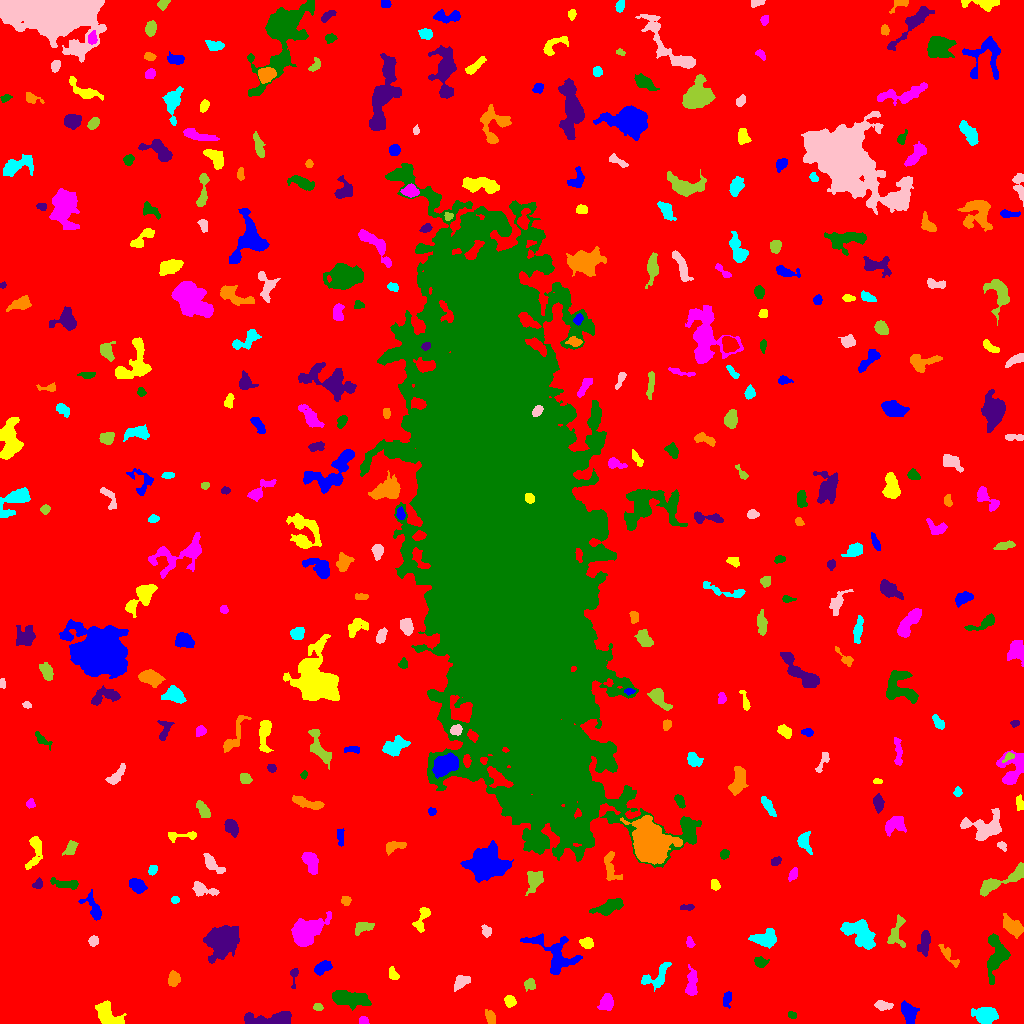

Values plotted in this chart, from the file beside it:
ID, X, Y, A, B, theta, total_flux, mu_max, mu_median, mu_mean, R_fwhm, R_e, R10, R90, x_start, x_end, y_start, y_end, area, greylevel
0, 520.6, 510.5, 309.2, 300.2, 0.7088, 2057354, 16.0, 2.0, 2.437, 71.34, 239.8, 89.78, 389.2, 0, 1023, 0, 1023, 844194, 2.437
1, 908.2, 11.12, 5.367, 2.805, -1.19, 1465, 14.0, 5.0, 5.327, 5.642, 4.787, 1.871, 7.569, 901, 919, 0, 23, 275, 11.33
2, 108.2, 7.835, 7.748, 3.899, -0.7028, 2881, 20.0, 6.5, 7.061, 6.05, 5.944, 2.257, 9.541, 95, 126, 0, 23, 408, 12.06
3, 363.4, 3.062, 2.202, 1.931, -0.1042, 257.0, 7.0, 3.0, 3.521, 3.29, 2.585, 0.9772, 4.146, 359, 369, 0, 7, 73, 9.521
4, 792.7, 8.385, 2.116, 1.497, -0.381, 109.0, 5.0, 2.0, 1.787, 2.523, 2.185, 0.7979, 3.523, 788, 796, 5, 12, 61, 10.79
5, 276.9, 4.186, 10.38, 2.824, 0.01755, 2951, 24.0, 3.0, 6.457, 5.781, 5.046, 2.034, 9.045, 244, 291, 0, 12, 457, 12.46
6, 490.7, 6.075, 3.527, 2.224, -1.178, 306.0, 5.0, 2.0, 2.354, 4.26, 3.568, 1.382, 5.557, 485, 495, 0, 14, 130, 8.354
7, 985.5, 8.538, 5.069, 3.422, -0.09279, 1126, 10.0, 3.0, 3.128, 5.781, 5.109, 2.034, 8.33, 971, 998, 0, 16, 360, 9.128
8, 882.5, 18.19, 4.306, 2.005, -0.1044, 409.0, 7.0, 3.0, 2.801, 3.909, 3.613, 1.382, 5.67, 874, 893, 13, 23, 146, 9.801
9, 318.4, 16.3, 2.075, 1.501, -0.2395, 166.0, 7.0, 2.0, 2.371, 2.585, 2.257, 0.7979, 3.568, 313, 323, 13, 20, 70, 9.371
10, 12.55, 33.48, 4.548, 1.952, 1.538, 339.0, 6.0, 2.0, 2.421, 4.37, 3.568, 1.262, 5.614, 8, 17, 21, 41, 140, 8.421
11, 727.1, 24.5, 4.021, 1.96, 1.269, 281.0, 4.0, 2.0, 2.322, 5.262, 3.432, 1.493, 5.171, 723, 731, 15, 32, 121, 8.322
12, 509.8, 22.08, 2.701, 2.281, -1.061, 548.0, 11.0, 4.0, 4.492, 3.742, 3.141, 1.262, 5.046, 504, 516, 16, 28, 122, 10.49
13, 606.2, 20.87, 3.79, 2.752, 1.146, 928.0, 12.0, 4.0, 4.398, 4.853, 4.029, 1.596, 6.531, 597, 613, 13, 30, 211, 10.4
14, 348.5, 25.03, 9.588, 3.384, -0.1379, 3389, 16.0, 6.0, 6.645, 7.291, 6.84, 2.706, 11.14, 332, 371, 13, 33, 510, 10.65
15, 294, 48.63, 5.382, 1.967, 1.481, 163.0, 4.0, 1.5, 1.63, 3.989, 2.821, 1.128, 4.583, 290, 298, 35, 55, 100, 7.63
16, 173.8, 44.91, 3.247, 2.548, 1.399, 617.0, 9.0, 3.0, 3.785, 4.406, 3.656, 1.382, 5.863, 168, 180, 37, 53, 163, 9.785
17, 657, 46.87, 8.692, 4.725, 0.7151, 657.0, 5.0, 2.0, 2.028, 5.997, 5.352, 2.034, 8.387, 641, 671, 32, 61, 324, 8.028
18, 460.1, 40.84, 4.279, 2.542, 0.7153, 274.0, 4.0, 1.0, 1.497, 4.687, 3.785, 1.382, 6.482, 454, 470, 32, 48, 183, 7.497
19, 529.9, 38.69, 2.848, 2.657, 1.197, 196.0, 3.0, 2.0, 1.675, 4.583, 3.385, 1.382, 5.202, 524, 535, 32, 45, 117, 7.675
20, 429.8, 45.29, 1.69, 1.406, 0.8698, 106.0, 5.0, 2.0, 2.078, 2.523, 1.871, 0.7979, 3.09, 426, 434, 42, 49, 51, 10.08
21, 322, 55.82, 4.101, 2.448, 0.6363, 639.0, 8.0, 3.0, 3.399, 5.232, 3.989, 1.596, 6.308, 314, 332, 48, 63, 188, 9.399
22, 393.5, 48.65, 3.251, 1.969, -0.9627, 307.0, 8.0, 3.0, 2.869, 3.141, 2.985, 1.128, 4.886, 389, 399, 44, 57, 107, 9.869
23, 691.5, 39.54, 7.175, 2.489, 1.534, 988.0, 8.0, 4.0, 3.771, 6.676, 5.046, 2.034, 7.777, 685, 697, 28, 59, 262, 9.771
24, 760, 61.74, 3.257, 2.495, -0.2126, 318.0, 5.0, 2.0, 2.524, 4.222, 3.568, 1.382, 5.528, 754, 769, 56, 67, 126, 9.524
25, 222.3, 83.14, 8.414, 6.655, 0.4502, 7348, 27.0, 7.0, 7.97, 6.864, 8.704, 3.192, 14.21, 203, 239, 60, 98, 922, 12.97
26, 948.7, 68.17, 7.928, 2.08, -0.868, 379.0, 4.0, 2.0, 2.256, 6.676, 4.37, 1.693, 6.531, 938, 959, 56, 79, 168, 7.256
27, 861, 89.61, 9.282, 5, -0.7329, 2915, 12.0, 4.0, 4.755, 8.215, 7.548, 2.877, 12.03, 840, 875, 74, 104, 613, 9.755
28, 93.26, 82.54, 2.476, 2.227, 1.479, 391.0, 8.0, 4.0, 4.073, 4.26, 3.09, 1.262, 4.652, 88, 98, 77, 88, 96, 11.07
29, 895.5, 89.63, 8.818, 3.97, 1.281, 506.0, 5.0, 2.0, 1.827, 4.82, 4.787, 1.784, 7.999, 887, 905, 76, 109, 277, 7.827
30, 120.3, 75.92, 6.627, 2.812, 1.444, 582.0, 6.0, 2.0, 2.247, 5.67, 5.232, 2.034, 7.959, 113, 127, 63, 89, 259, 8.247
31, 554.8, 68.5, 13.72, 7.43, -0.7091, 2753, 12.0, 3.0, 3.74, 6.604, 8.156, 2.932, 13.39, 520, 582, 49, 90, 736, 8.74
32, 586.7, 80.14, 3.201, 2.394, -0.2813, 450.0, 7.0, 3.0, 3.358, 4.442, 3.523, 1.382, 5.585, 579, 593, 75, 86, 134, 9.358
33, 689.9, 80.91, 2.554, 1.655, -1.246, 180.0, 5.0, 2.0, 2.308, 3.192, 2.523, 0.9772, 4.029, 686, 695, 76, 87, 78, 10.31
34, 997.4, 68.78, 9.218, 4.845, 1.526, 2633, 15.0, 4.0, 4.693, 6.358, 6.358, 2.459, 10.59, 987, 1010, 39, 90, 561, 10.69
35, 924.7, 80.73, 6.215, 2.477, 1.457, 1109, 11.0, 4.0, 4.66, 5.046, 4.549, 1.784, 7.334, 917, 930, 67, 93, 238, 9.66
36, 1011, 97.18, 5.529, 3.104, -0.6833, 1016, 9.0, 3.0, 3.32, 5.528, 5.078, 1.954, 8.117, 1003, 1023, 85, 110, 306, 9.32
37, 765.8, 84.74, 5.64, 3.548, 0.1295, 1525, 13.0, 4.0, 4.512, 5.382, 5.14, 1.954, 8.425, 748, 776, 75, 95, 338, 10.51
38, 486.2, 92.34, 2.929, 2.22, -1.142, 344.0, 7.0, 3.0, 3.373, 3.868, 3.29, 1.262, 4.983, 481, 491, 86, 99, 102, 8.373
39, 362.9, 96.41, 4.727, 2.539, 0.2734, 505.0, 5.0, 3.0, 2.806, 5.557, 4.107, 1.784, 6.358, 355, 374, 88, 101, 180, 8.806
40, 20.81, 108.6, 9.498, 3.136, -1.057, 230.0, 3.0, 1.0, 0.9544, 4.334, 4.222, 1.784, 6.794, 5, 30, 91, 122, 241, 7.954
41, 94.08, 114.5, 7.331, 2.959, -1.057, 585.0, 9.0, 2.0, 2.276, 3.241, 4.37, 1.493, 7.653, 78, 101, 103, 134, 257, 9.276
42, 422.2, 105.2, 7.538, 2.706, 1.135, 758.0, 8.0, 3.0, 3.542, 5.352, 4.583, 1.693, 7.269, 412, 430, 91, 116, 214, 9.542
43, 306.2, 91.86, 8.505, 5.145, 0.5878, 3564, 13.0, 5.0, 4.862, 9.045, 7.695, 3.09, 12.03, 291, 331, 77, 112, 733, 10.86
44, 608.5, 116.1, 7.568, 2.822, 0.3747, 870.0, 7.0, 3.0, 2.62, 5.441, 5.499, 2.034, 8.612, 589, 623, 108, 125, 332, 9.62
45, 686.3, 115.9, 3.627, 1.441, 0.09764, 163.0, 5.0, 2.0, 2.038, 2.932, 2.764, 0.9772, 4.184, 680, 694, 113, 119, 80, 8.037
46, 345.9, 122.7, 2.234, 2.12, 1.287, 192.0, 5.0, 2.0, 2.233, 3.241, 2.764, 0.9772, 4.37, 341, 351, 118, 127, 86, 9.233
47, 175.1, 123.5, 1.819, 1.631, 0.0, 88.0, 3.0, 1.0, 1.492, 2.985, 2.185, 0.7979, 3.523, 171, 179, 120, 127, 59, 9.492
48, 201.3, 134, 6.365, 2.79, -0.2157, 772.0, 11.0, 3.0, 3.371, 3.742, 3.989, 1.493, 6.933, 192, 219, 127, 142, 229, 9.371
49, 533.9, 143.1, 5.275, 3.651, 1.301, 803.0, 7.0, 3.0, 2.878, 5.323, 5.109, 2.034, 8.156, 525, 543, 128, 152, 279, 8.878
50, 304.7, 133.2, 2.993, 1.896, -0.5408, 221.0, 5.0, 2.0, 2.326, 3.478, 2.821, 1.128, 4.618, 298, 310, 129, 139, 95, 8.326
51, 136.7, 138.1, 3.731, 2.776, -0.7558, 785.0, 9.0, 3.0, 3.756, 5.078, 4.068, 1.596, 6.482, 129, 147, 130, 145, 209, 9.756
52, 715, 138.7, 2.601, 1.959, -1.048, 314.0, 7.0, 3.0, 3.376, 3.656, 2.932, 1.128, 4.583, 711, 720, 133, 144, 93, 9.376
53, 793.5, 149.2, 3.219, 1.73, 1.121, 323.0, 7.0, 3.0, 3.136, 3.7, 2.932, 1.128, 4.72, 788, 797, 142, 156, 103, 9.136
54, 66.87, 139.7, 7.863, 2.174, -0.1369, 387.0, 5.0, 2.0, 1.861, 4.068, 4.26, 1.596, 7.247, 50, 78, 134, 146, 208, 7.861
55, 37.91, 139.5, 2.582, 2.038, 0.984, 284.0, 8.0, 3.0, 3.264, 3.29, 2.764, 0.9772, 4.442, 32, 42, 135, 146, 87, 11.26
56, 610.4, 155.4, 8.595, 3.267, -1.397, 1044, 9.0, 4.0, 3.91, 5.382, 5.14, 1.954, 8.078, 604, 622, 143, 172, 267, 10.91
57, 153.1, 153.7, 2.286, 1.605, 0.8427, 131.0, 4.0, 1.0, 1.56, 3.338, 2.326, 0.9772, 3.989, 148, 157, 148, 158, 84, 9.56
58, 211.9, 160.1, 6.435, 2.479, -0.7484, 574.0, 7.0, 2.0, 2.609, 4.107, 4.334, 1.596, 7.159, 203, 225, 150, 170, 220, 8.609
59, 1002, 143.3, 16.21, 3.301, 0.446, 2377, 11.0, 5.0, 5.145, 8.019, 7.047, 2.821, 10.76, 980, 1023, 127, 161, 462, 9.145
... 323 more rows
